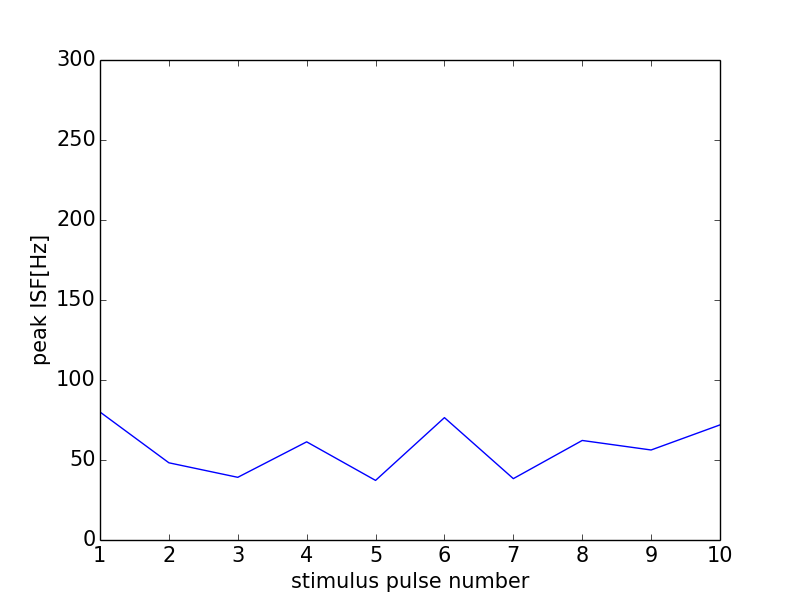

The file beside this chart, header and first rows:
0, 0.0
0, 0
1, 80.0
2, 48.25
3, 39.18
4, 61.35
5, 37.24
6, 76.48
7, 38.35
8, 62.21
9, 56.26
10, 71.94
11, 0
